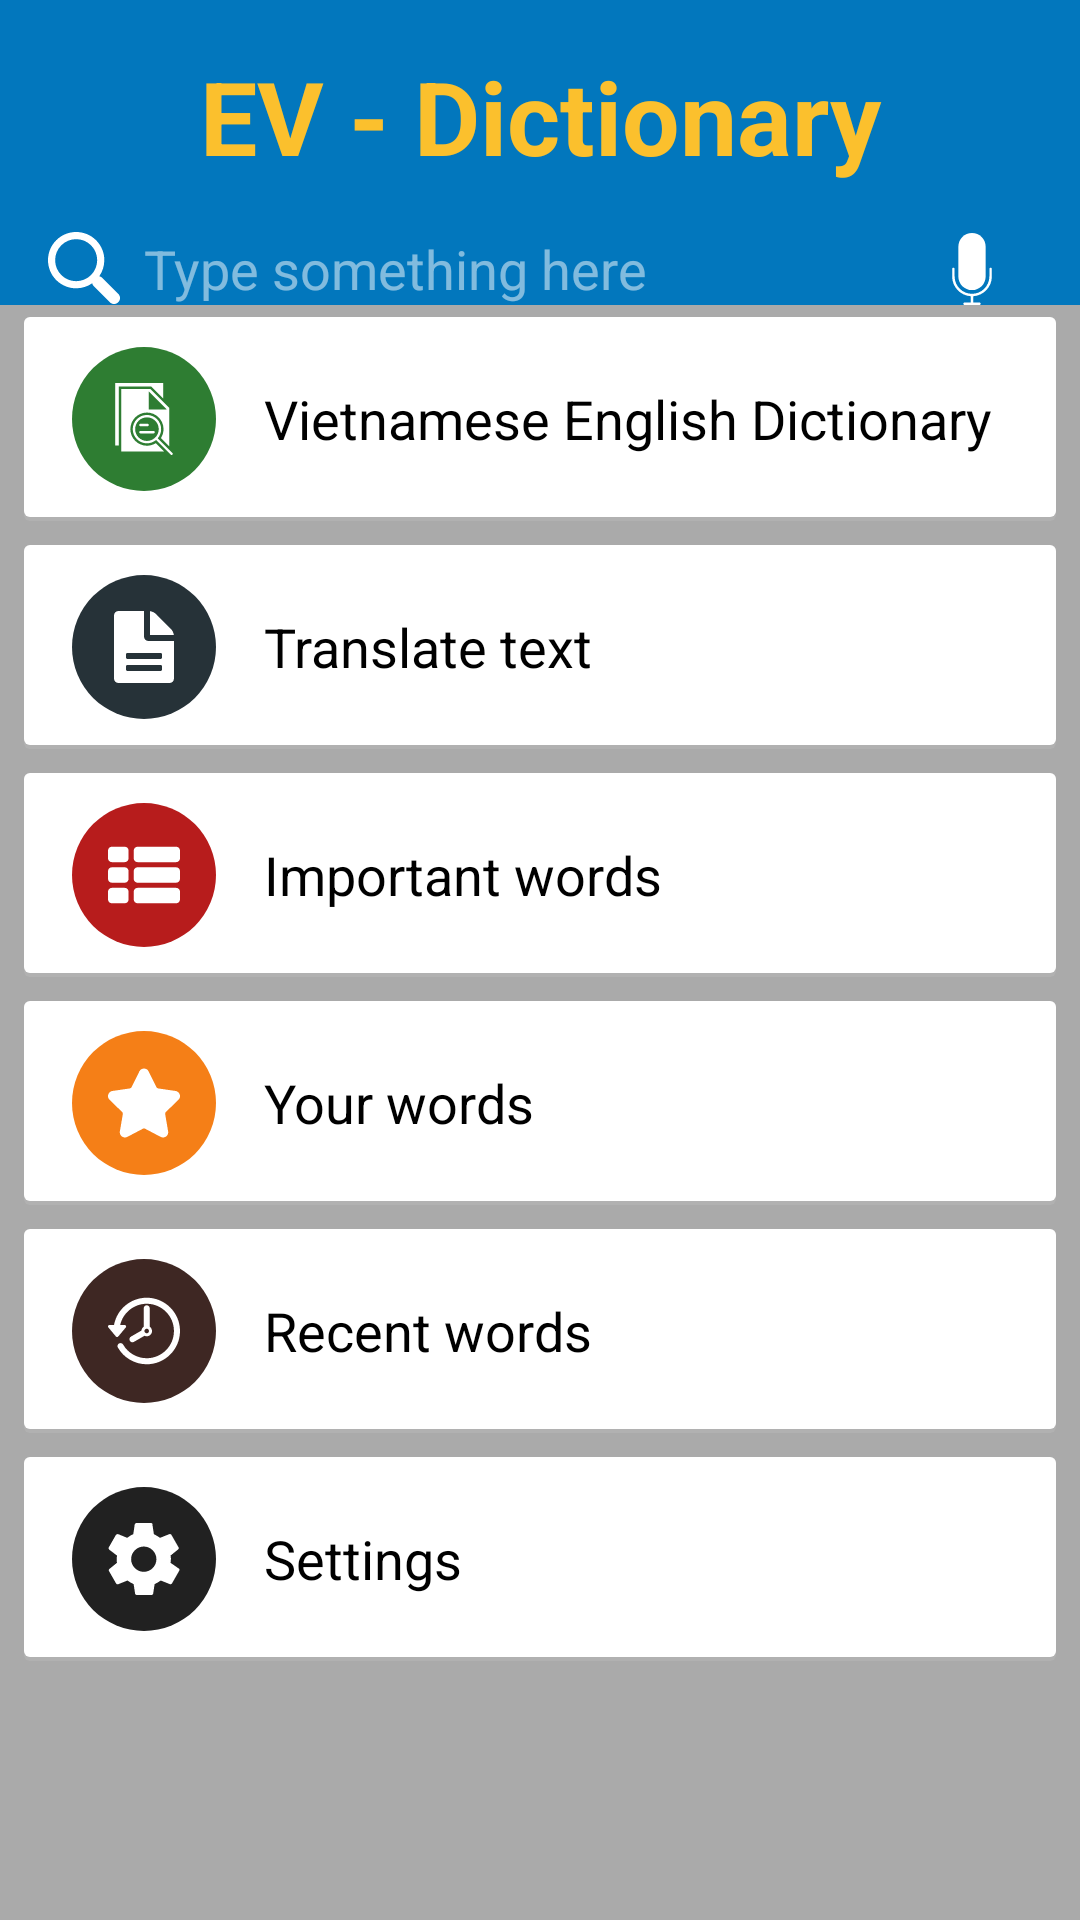

Layout XML and referenced resources for this Android screen:
<!-- AndroidManifest.xml: application theme AppTheme -->
<!-- res/layout/activity_home.xml -->
<?xml version="1.0" encoding="utf-8"?>
<layout>

    <data>

        <variable
            name="viewModel"
            type="com.sun.ev_dictionary.ui.home.HomeViewModel" />
    </data>

    <androidx.constraintlayout.widget.ConstraintLayout xmlns:android="http://schemas.android.com/apk/res/android"
        xmlns:app="http://schemas.android.com/apk/res-auto"
        xmlns:tools="http://schemas.android.com/tools"
        android:layout_width="match_parent"
        android:layout_height="match_parent">

        <FrameLayout
            android:id="@+id/frameBackground"
            android:layout_width="0dp"
            android:layout_height="0dp"
            android:background="@color/color_blue_800"
            app:layout_constraintBottom_toTopOf="@id/scrollMenu"
            app:layout_constraintEnd_toEndOf="parent"
            app:layout_constraintStart_toStartOf="parent"
            app:layout_constraintTop_toTopOf="parent" />

        <TextView
            android:id="@+id/textTitle"
            style="@style/TextAppearance.AppCompat.Display1"
            android:layout_width="0dp"
            android:layout_height="wrap_content"
            android:layout_margin="@dimen/dp_16"
            android:gravity="center"
            android:text="@string/home_ev_dictionary"
            android:textColor="@color/color_yellow_700"
            android:textStyle="bold"
            app:layout_constraintBottom_toTopOf="@id/textSearch"
            app:layout_constraintEnd_toEndOf="parent"
            app:layout_constraintStart_toStartOf="parent"
            app:layout_constraintTop_toTopOf="parent" />

        <EditText
            android:id="@+id/textSearch"
            style="@android:style/TextAppearance.Medium"
            android:layout_width="0dp"
            android:layout_height="wrap_content"
            android:layout_margin="@dimen/dp_16"
            android:layout_marginTop="16dp"
            android:background="@drawable/bg_textfield_default_holo_dark"
            android:backgroundTint="@color/color_white_trans_50"
            android:drawableLeft="@drawable/ic_search_white"
            android:drawablePadding="@dimen/dp_8"
            android:ellipsize="end"
            android:gravity="center_vertical"
            android:hint="@string/home_hint_search"
            android:importantForAutofill="no"
            android:inputType="text"
            android:maxLines="1"
            android:onTextChanged="@{(text, start, before, count) -> viewModel.getSearchingWords(text)}"
            android:paddingRight="@dimen/dp_40"
            android:textColor="@android:color/white"
            android:textColorHint="@color/color_white_trans_50"
            app:layout_constraintEnd_toEndOf="parent"
            app:layout_constraintStart_toStartOf="parent"
            app:layout_constraintTop_toBottomOf="@id/textTitle"
            tools:ignore="RtlHardcoded,RtlSymmetry,UnusedAttribute"
            tools:targetApi="lollipop" />

        <ImageButton
            android:id="@+id/buttonMicrophone"
            android:layout_width="wrap_content"
            android:layout_height="wrap_content"
            android:layout_margin="@dimen/dp_8"
            android:background="@drawable/ic_microphone_selector"
            app:layout_constraintBottom_toBottomOf="@id/textSearch"
            app:layout_constraintEnd_toEndOf="@id/textSearch"
            app:layout_constraintTop_toTopOf="@id/textSearch"
            tools:ignore="ContentDescription,RtlHardcoded" />

        <ScrollView
            android:id="@+id/scrollMenu"
            android:layout_width="0dp"
            android:layout_height="0dp"
            android:background="@android:color/darker_gray"
            app:layout_constraintBottom_toBottomOf="parent"
            app:layout_constraintEnd_toEndOf="parent"
            app:layout_constraintStart_toStartOf="parent"
            app:layout_constraintTop_toBottomOf="@id/textSearch">

            <LinearLayout
                android:layout_width="match_parent"
                android:layout_height="wrap_content"
                android:orientation="vertical">

                <TextView
                    android:id="@+id/textVED"
                    style="@style/HomeTextMenu"
                    android:drawableLeft="@drawable/ic_search_dic_layer_list"
                    android:text="@string/home_vietnamese_english_dictionary"
                    tools:ignore="RtlHardcoded" />

                <TextView
                    android:id="@+id/textTranslateText"
                    style="@style/HomeTextMenu"
                    android:drawableLeft="@drawable/ic_text_layer_list"
                    android:text="@string/home_translate_text"
                    tools:ignore="RtlHardcoded" />

                <TextView
                    android:id="@+id/textImportantWords"
                    style="@style/HomeTextMenu"
                    android:drawableLeft="@drawable/ic_menu_layer_list"
                    android:text="@string/home_important_words"
                    tools:ignore="RtlHardcoded" />

                <TextView
                    android:id="@+id/textYourWords"
                    style="@style/HomeTextMenu"
                    android:drawableLeft="@drawable/ic_star_layer_list"
                    android:text="@string/home_your_words"
                    tools:ignore="RtlHardcoded" />

                <TextView
                    android:id="@+id/textRecentWords"
                    style="@style/HomeTextMenu"
                    android:drawableLeft="@drawable/ic_time_reverse_layer_list"
                    android:text="@string/home_recent_words"
                    tools:ignore="RtlHardcoded" />

                <TextView
                    android:id="@+id/textSettings"
                    style="@style/HomeTextMenu"
                    android:drawableLeft="@drawable/ic_settings_layer_list"
                    android:text="@string/home_settings"
                    tools:ignore="RtlHardcoded" />
            </LinearLayout>
        </ScrollView>

        <androidx.recyclerview.widget.RecyclerView
            android:id="@+id/recyclerWords"
            android:layout_width="0dp"
            android:layout_height="wrap_content"
            android:layout_marginStart="@dimen/dp_8"
            android:layout_marginLeft="@dimen/dp_8"
            android:layout_marginEnd="@dimen/dp_8"
            android:layout_marginRight="@dimen/dp_8"
            android:background="@android:color/white"
            android:visibility="gone"
            app:layoutManager="androidx.recyclerview.widget.LinearLayoutManager"
            app:layout_constraintBottom_toBottomOf="parent"
            app:layout_constraintEnd_toEndOf="@+id/textSearch"
            app:layout_constraintStart_toStartOf="@id/textSearch"
            app:layout_constraintTop_toBottomOf="@id/textSearch"
            app:layout_constraintVertical_bias="0.0" />
    </androidx.constraintlayout.widget.ConstraintLayout>

</layout>
<!-- resources referenced by this layout -->
<resources>
  <color name="color_blue_800">#0277BD</color>
  <color name="color_white_trans_50">#80FFFFFF</color>
  <color name="color_yellow_700">#FBC02D</color>
  <dimen name="dp_16">16dp</dimen>
  <dimen name="dp_40">40dp</dimen>
  <dimen name="dp_8">8dp</dimen>
  <!-- drawable ic_microphone_selector (drawable) -->
  <?xml version="1.0" encoding="utf-8" ?>
  <selector xmlns:android="http://schemas.android.com/apk/res/android">
      <item android:state_pressed="true"
            android:drawable="@drawable/ic_microphone_yellow"/>
      <item android:state_focused="true"
            android:drawable="@drawable/ic_microphone_yellow"/>
      <item android:drawable="@drawable/ic_microphone_white"/>
  </selector>
  <string name="home_ev_dictionary">EV - Dictionary</string>
  <string name="home_hint_search">Type something here</string>
  <string name="home_important_words">Important words</string>
  <string name="home_recent_words">Recent words</string>
  <string name="home_settings">Settings</string>
  <string name="home_translate_text">Translate text</string>
  <string name="home_vietnamese_english_dictionary">Vietnamese English Dictionary</string>
  <string name="home_your_words">Your words</string>
  <style name="AppTheme" parent="Theme.AppCompat.Light.NoActionBar">
          
          <item name="colorPrimary">@color/colorPrimary</item>
          <item name="colorPrimaryDark">@color/colorPrimaryDark</item>
          <item name="colorAccent">@color/colorAccent</item>
      </style>
  <dimen name="dp_48">48dp</dimen>
  <!-- drawable bg_home_ic_important_words (drawable) -->
  <?xml version="1.0" encoding="utf-8"?>
  <shape xmlns:android="http://schemas.android.com/apk/res/android"
         android:shape="oval">
      <solid android:color="@color/color_red_900"/>
  </shape>
  <dimen name="dp_24">24dp</dimen>
  <!-- drawable bg_home_ic_ve_dict (drawable) -->
  <?xml version="1.0" encoding="utf-8"?>
  <shape xmlns:android="http://schemas.android.com/apk/res/android"
         android:shape="oval">
      <solid android:color="@color/color_green_800"/>
  </shape>
  <!-- drawable bg_home_ic_settings (drawable) -->
  <?xml version="1.0" encoding="utf-8"?>
  <shape xmlns:android="http://schemas.android.com/apk/res/android"
         android:shape="oval">
      <solid android:color="@color/color_grey_900"/>
  </shape>
  <!-- drawable bg_home_ic_your_words (drawable) -->
  <?xml version="1.0" encoding="utf-8"?>
  <shape xmlns:android="http://schemas.android.com/apk/res/android"
         android:shape="oval">
      <solid android:color="@color/color_yellow_900"/>
  </shape>
  <!-- drawable bg_home_ic_trans_text (drawable) -->
  <?xml version="1.0" encoding="utf-8"?>
  <shape xmlns:android="http://schemas.android.com/apk/res/android"
         android:shape="oval">
      <solid android:color="@color/color_blue_grey_900"/>
  </shape>
  <!-- drawable bg_home_ic_recent_words (drawable) -->
  <?xml version="1.0" encoding="utf-8"?>
  <shape xmlns:android="http://schemas.android.com/apk/res/android"
      android:shape="oval">
      <solid android:color="@color/color_brown_900" />
  </shape>
  <dimen name="sp_18">18sp</dimen>
  <dimen name="dp_4">4dp</dimen>
  <dimen name="dp_10">10dp</dimen>
  <color name="colorPrimary">#008577</color>
  <color name="colorPrimaryDark">#00574B</color>
  <color name="colorAccent">#D81B60</color>
  <color name="color_red_900">#b71c1c</color>
  <color name="color_green_800">#2E7D32</color>
  <color name="color_grey_900">#212121</color>
  <color name="color_yellow_900">#F57F17</color>
  <color name="color_blue_grey_900">#263238</color>
  <color name="color_brown_900">#3E2723</color>
</resources>
